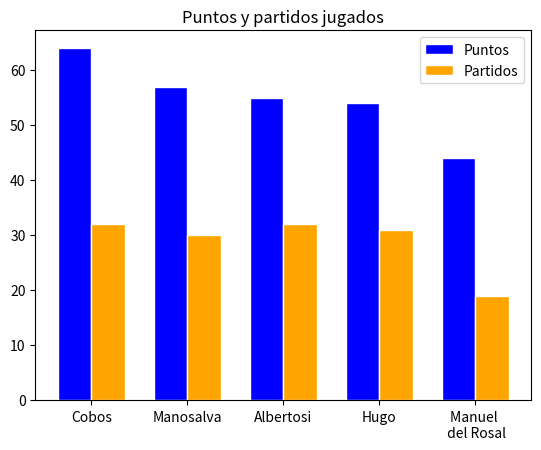

This chart was generated by the following Python code:
import matplotlib.pyplot as plt
import numpy as np
def graphVictories():
    
    # create data
    x = ['Cobos', 'Manosalva', 'Albertosi', 'Hugo', 'Manuel \n del Rosal']
    y1 = [64, 57, 55, 54, 44]
    y2 = [32, 30, 32, 31, 19]

    # set width of bar
    bar_width = 0.35

    # set x positions of bars
    r1 = np.arange(len(y1))
    r2 = [x + bar_width for x in r1]

    # create bar chart
    plt.bar(r1, y1, color='blue', width=bar_width, edgecolor='white', label='Puntos')
    plt.bar(r2, y2, color='orange', width=bar_width, edgecolor='white', label='Partidos')

    # add labels and title
    #plt.ylabel('Values')
    plt.title('Puntos y partidos jugados')

    # add x-axis ticks and labels
    plt.xticks([r + bar_width/2 for r in range(len(y1))], x)

    # add legend
    plt.legend()

    # show chart
    plt.show()

graphVictories()